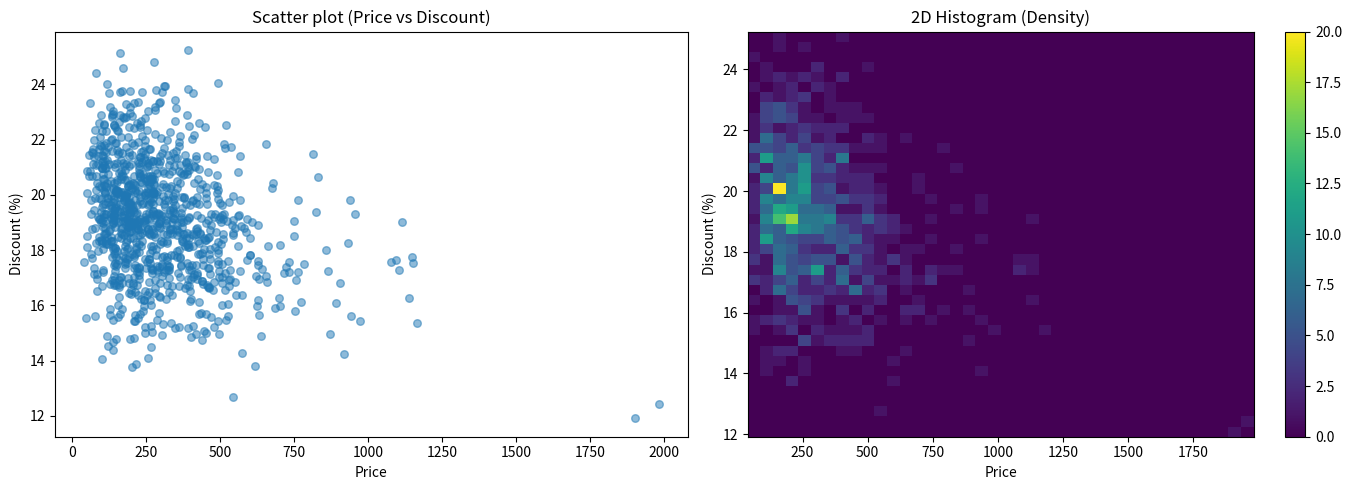

Generate this figure with matplotlib:
import random
import math
import matplotlib.pyplot as plt

# Simulate data without numpy
random.seed(123)

price = [math.exp(random.gauss(5.5, 0.6)) for _ in range(1000)]
discount = [
    max(0, min(50, 20 - 0.003 * p + random.gauss(0, 2)))
    for p in price
]

fig, axes = plt.subplots(1, 2, figsize=(14, 5))

# Scatter plot
axes[0].scatter(price, discount, alpha=0.5, s=30)
axes[0].set_title("Scatter plot (Price vs Discount)")
axes[0].set_xlabel("Price")
axes[0].set_ylabel("Discount (%)")

# 2D histogram (heatmap-like)
axes[1].hist2d(price, discount, bins=40)
axes[1].set_title("2D Histogram (Density)")
axes[1].set_xlabel("Price")
axes[1].set_ylabel("Discount (%)")
plt.colorbar(axes[1].collections[0], ax=axes[1])

plt.tight_layout()
plt.show()
